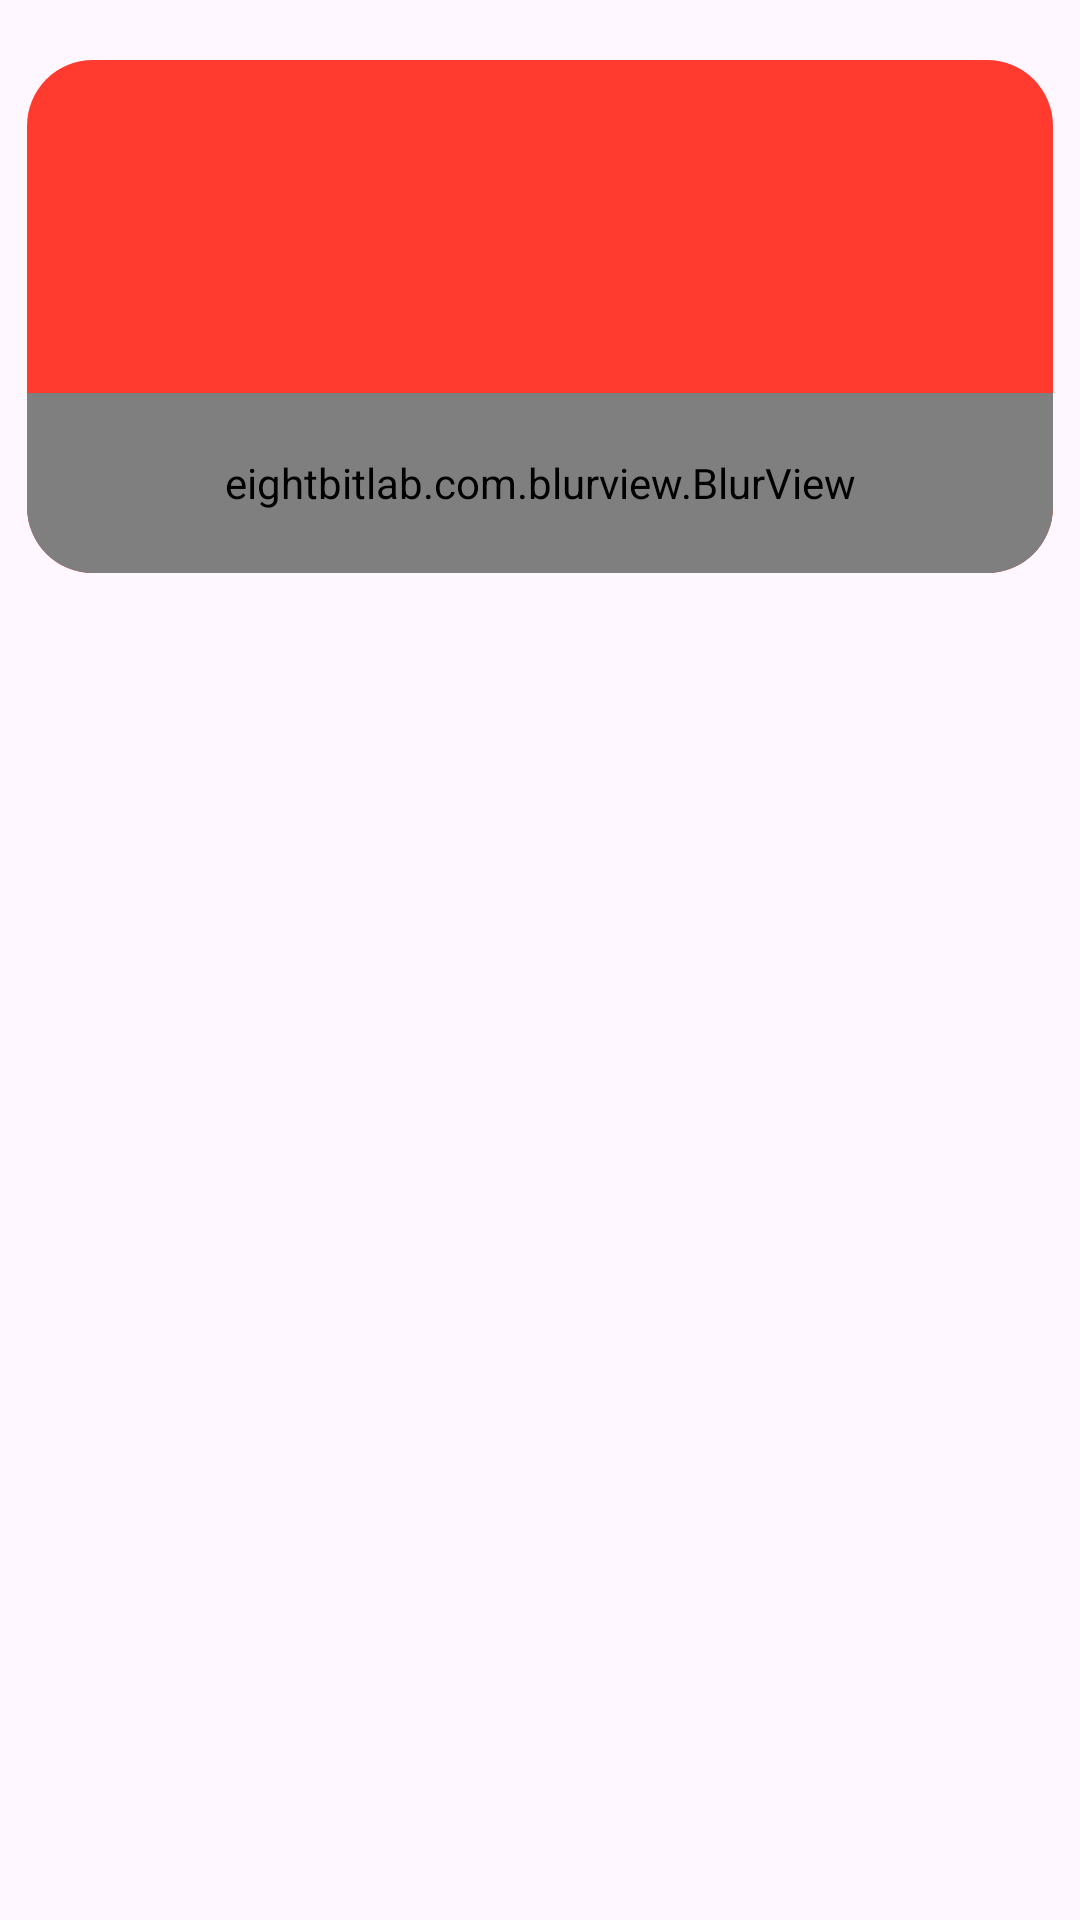

Produce the Android XML layout that renders to this screen, including the resource entries it uses.
<!-- AndroidManifest.xml: application theme Theme.AppGhiChu -->
<!-- res/layout/fragment_text_to_image.xml -->
<?xml version="1.0" encoding="utf-8"?>
<androidx.constraintlayout.widget.ConstraintLayout xmlns:android="http://schemas.android.com/apk/res/android"
    xmlns:tools="http://schemas.android.com/tools"
    android:layout_width="match_parent"
    android:layout_height="match_parent"
    xmlns:app="http://schemas.android.com/apk/res-auto"
    tools:context=".fragments.texttoimage.TextToImageFragment">

    <androidx.constraintlayout.widget.ConstraintLayout
        android:id="@+id/btnPromptToImage"
        android:layout_marginTop="20dp"
        android:layout_width="0dp"
        android:layout_height="0dp"
        app:layout_constraintWidth_percent="0.95"
        app:layout_constraintDimensionRatio="4:2"
        android:background="@color/clear"
        app:layout_constraintEnd_toEndOf="parent"
        app:layout_constraintStart_toStartOf="parent"
        app:layout_constraintTop_toTopOf="parent">

        <androidx.cardview.widget.CardView
            android:layout_width="match_parent"
            android:layout_height="match_parent"
            app:cardBackgroundColor="#F4F4F4"
            app:cardCornerRadius="22dp"
            app:cardElevation="0dp"
            app:layout_constraintBottom_toBottomOf="parent"
            app:layout_constraintEnd_toEndOf="parent"
            app:layout_constraintStart_toStartOf="parent"
            app:layout_constraintTop_toTopOf="parent">

            <ImageView
                android:id="@+id/imgTextToImage"
                android:background="@color/card_red"
                android:layout_width="match_parent"
                android:layout_height="match_parent"
                android:scaleType="centerCrop" />

            <FrameLayout
                android:layout_width="match_parent"
                android:layout_height="60dp"
                android:layout_gravity="bottom"
                android:background="@color/clear"
                app:layout_constraintBottom_toBottomOf="@+id/shapeableImageView1"
                app:layout_constraintEnd_toEndOf="parent"
                app:layout_constraintStart_toStartOf="parent">

                <eightbitlab.com.blurview.BlurView
                    android:id="@+id/blurViewTextToImage"
                    android:layout_width="match_parent"
                    android:layout_height="match_parent"
                    android:background="@drawable/bg_rounded_blurview"
                    app:blurOverlayColor="#40000000"
                    tools:targetApi="lollipop">

                    <TextView
                        android:id="@+id/textView6"
                        android:layout_width="wrap_content"
                        android:layout_height="wrap_content"
                        android:layout_gravity="center_vertical"
                        android:layout_marginStart="25dp"
                        android:fontFamily="@font/baijamjuree_bold"
                        android:text="Text to Image"
                        android:textColor="#FFFFFF"
                        android:textSize="25sp" />
                </eightbitlab.com.blurview.BlurView>
            </FrameLayout>
        </androidx.cardview.widget.CardView>
    </androidx.constraintlayout.widget.ConstraintLayout>

</androidx.constraintlayout.widget.ConstraintLayout>
<!-- resources referenced by this layout -->
<resources>
  <color name="card_red">#FF3B30</color>
  <color name="clear">#00FFFFFF</color>
  <!-- drawable bg_rounded_blurview (drawable) -->
  <?xml version="1.0" encoding="utf-8"?>
  <shape xmlns:android="http://schemas.android.com/apk/res/android"
      android:shape="rectangle">
      <solid android:color="#00FFFFFF" />
      <corners android:radius="22dp"
          android:topRightRadius="0dp"
          android:topLeftRadius="0dp"/>
  </shape>
  <style name="Theme.AppGhiChu" parent="Base.Theme.AppGhiChu" />
  <style name="Base.Theme.AppGhiChu" parent="Theme.Material3.DayNight.NoActionBar">
          
          
      </style>
</resources>
